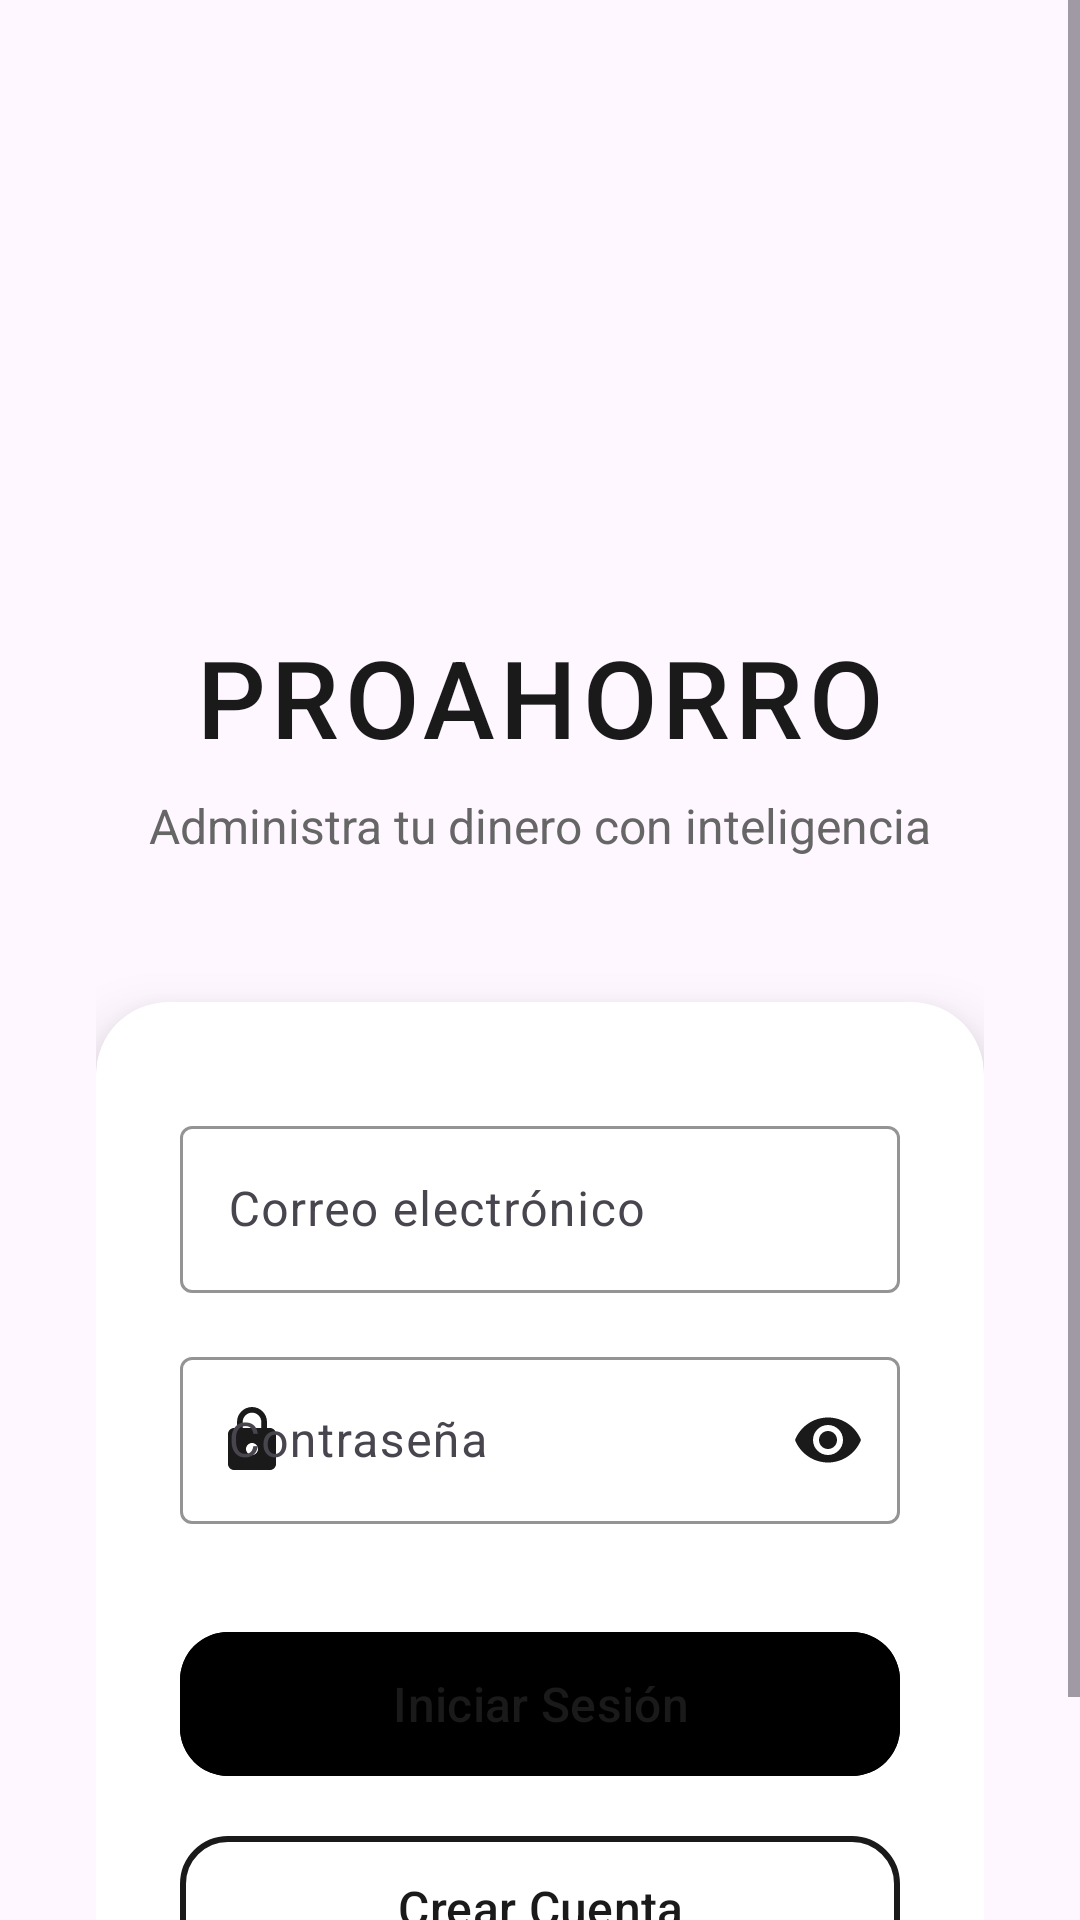

Reconstruct the res/layout file that produces this screen, plus the resources it refers to.
<!-- AndroidManifest.xml: application theme Theme.LosZETAS -->
<!-- res/layout/activity_login.xml -->
<?xml version="1.0" encoding="utf-8"?>
<ScrollView xmlns:android="http://schemas.android.com/apk/res/android"
    xmlns:app="http://schemas.android.com/apk/res-auto"
    android:layout_width="match_parent"
    android:layout_height="match_parent"
    android:fillViewport="true">

    <androidx.constraintlayout.widget.ConstraintLayout
        android:layout_width="match_parent"
        android:layout_height="wrap_content"
        android:padding="32dp">

        
        <ImageView
            android:id="@+id/ivLogo"
            android:layout_width="100dp"
            android:layout_height="100dp"
            android:src="@drawable/ic_proahorro_logo"
            android:contentDescription="Logo PROAHORRO"
            android:layout_marginTop="60dp"
            app:layout_constraintTop_toTopOf="parent"
            app:layout_constraintStart_toStartOf="parent"
            app:layout_constraintEnd_toEndOf="parent"
            android:alpha="0" />

        <TextView
            android:id="@+id/tvAppName"
            android:layout_width="wrap_content"
            android:layout_height="wrap_content"
            android:text="PROAHORRO"
            android:textSize="36sp"
            android:fontFamily="sans-serif-medium"
            android:textColor="@color/text_primary"
            android:letterSpacing="0.05"
            android:layout_marginTop="16dp"
            app:layout_constraintTop_toBottomOf="@id/ivLogo"
            app:layout_constraintStart_toStartOf="parent"
            app:layout_constraintEnd_toEndOf="parent" />

        <TextView
            android:id="@+id/tvSubtitle"
            android:layout_width="wrap_content"
            android:layout_height="wrap_content"
            android:text="Administra tu dinero con inteligencia"
            android:textSize="16sp"
            android:textColor="@color/text_secondary"
            android:layout_marginTop="8dp"
            app:layout_constraintTop_toBottomOf="@id/tvAppName"
            app:layout_constraintStart_toStartOf="parent"
            app:layout_constraintEnd_toEndOf="parent" />

        
        <com.google.android.material.card.MaterialCardView
            android:id="@+id/cardLogin"
            android:layout_width="0dp"
            android:layout_height="wrap_content"
            android:layout_marginTop="48dp"
            app:cardCornerRadius="24dp"
            app:cardElevation="12dp"
            app:strokeWidth="0dp"
            app:cardBackgroundColor="@color/card_background"
            app:layout_constraintTop_toBottomOf="@id/tvSubtitle"
            app:layout_constraintStart_toStartOf="parent"
            app:layout_constraintEnd_toEndOf="parent">

            <LinearLayout
                android:layout_width="match_parent"
                android:layout_height="wrap_content"
                android:orientation="vertical"
                android:padding="28dp">

                
                <com.google.android.material.textfield.TextInputLayout
                    android:id="@+id/tilEmail"
                    style="@style/Widget.Material3.TextInputLayout.OutlinedBox"
                    android:layout_width="match_parent"
                    android:layout_height="wrap_content"
                    android:hint="Correo electrónico"
                    app:startIconDrawable="@drawable/ic_email"
                    app:startIconTint="@color/text_primary"
                    app:boxStrokeColor="@color/text_primary"
                    app:hintTextColor="@color/text_primary"
                    android:layout_marginTop="8dp">

                    <com.google.android.material.textfield.TextInputEditText
                        android:id="@+id/etEmail"
                        android:layout_width="match_parent"
                        android:layout_height="wrap_content"
                        android:inputType="textEmailAddress"
                        android:textColor="@color/text_primary"
                        android:textColorHint="@color/text_secondary" />
                </com.google.android.material.textfield.TextInputLayout>

                
                <com.google.android.material.textfield.TextInputLayout
                    android:id="@+id/tilPassword"
                    style="@style/Widget.Material3.TextInputLayout.OutlinedBox"
                    android:layout_width="match_parent"
                    android:layout_height="wrap_content"
                    android:layout_marginTop="16dp"
                    android:hint="Contraseña"
                    app:startIconDrawable="@drawable/ic_lock"
                    app:startIconTint="@color/text_primary"
                    app:boxStrokeColor="@color/text_primary"
                    app:hintTextColor="@color/text_primary"
                    app:endIconMode="password_toggle"
                    app:endIconTint="@color/text_primary">

                    <com.google.android.material.textfield.TextInputEditText
                        android:id="@+id/etPassword"
                        android:layout_width="match_parent"
                        android:layout_height="wrap_content"
                        android:inputType="textPassword"
                        android:textColor="@color/text_primary" />
                </com.google.android.material.textfield.TextInputLayout>

                
                <com.google.android.material.button.MaterialButton
                    android:id="@+id/btnLogin"
                    android:layout_width="match_parent"
                    android:layout_height="56dp"
                    android:layout_marginTop="32dp"
                    android:text="Iniciar Sesión"
                    android:textSize="16sp"
                    android:textColor="@color/text_primary"
                    app:cornerRadius="16dp"
                    style="@style/Widget.Material3.Button"
                    android:backgroundTint="@color/fintech_primary" />

                
                <com.google.android.material.button.MaterialButton
                    android:id="@+id/btnRegister"
                    android:layout_width="match_parent"
                    android:layout_height="56dp"
                    android:layout_marginTop="12dp"
                    android:text="Crear Cuenta"
                    android:textSize="16sp"
                    app:cornerRadius="16dp"
                    app:strokeColor="@color/text_primary"
                    app:strokeWidth="2dp"
                    style="@style/Widget.Material3.Button.OutlinedButton"
                    android:textColor="@color/text_primary" />

            </LinearLayout>
        </com.google.android.material.card.MaterialCardView>

        
        <ProgressBar
            android:id="@+id/progressBar"
            android:layout_width="48dp"
            android:layout_height="48dp"
            android:visibility="gone"
            app:layout_constraintTop_toTopOf="parent"
            app:layout_constraintBottom_toBottomOf="parent"
            app:layout_constraintStart_toStartOf="parent"
            app:layout_constraintEnd_toEndOf="parent" />

    </androidx.constraintlayout.widget.ConstraintLayout>
</ScrollView>
<!-- resources referenced by this layout -->
<resources>
  <color name="card_background">#FFFFFF</color>
  <color name="text_primary">#1A1A1A</color>
  <color name="text_secondary">#666666</color>
  <!-- drawable ic_lock (drawable) -->
  <vector xmlns:android="http://schemas.android.com/apk/res/android"
      android:width="24dp"
      android:height="24dp"
      android:viewportWidth="24"
      android:viewportHeight="24">
      <path
          android:fillColor="#FF000000"
          android:pathData="M18,8h-1V6c0,-2.76 -2.24,-5 -5,-5S7,3.24 7,6v2H6c-1.1,0 -2,0.9 -2,2v10c0,1.1 0.9,2 2,2h12c1.1,0 2,-0.9 2,-2V10C20,8.9 19.1,8 18,8zM12,17c-1.1,0 -2,-0.9 -2,-2s0.9,-2 2,-2s2,0.9 2,2S13.1,17 12,17zM15.1,8H8.9V6c0,-1.71 1.39,-3.1 3.1,-3.1c1.71,0 3.1,1.39 3.1,3.1V8z"/>
  </vector>
  <!-- drawable ic_proahorro_logo (drawable) -->
  <vector xmlns:android="http://schemas.android.com/apk/res/android"
      android:width="100dp"
      android:height="100dp"
      android:viewportWidth="100"
      android:viewportHeight="100">
      <path
          android:fillColor="#FFFFFF"
          android:pathData="M50,20 L70,40 L60,60 L40,60 L30,40 Z" />
      <path
          android:fillColor="#00C853"
          android:pathData="M40,50 L50,60 L60,50 Z" />
  </vector>
  <style name="Theme.LosZETAS" parent="Base.Theme.LosZETAS" />
  <style name="Base.Theme.LosZETAS" parent="Theme.Material3.DayNight.NoActionBar">
          
          
      </style>
</resources>
